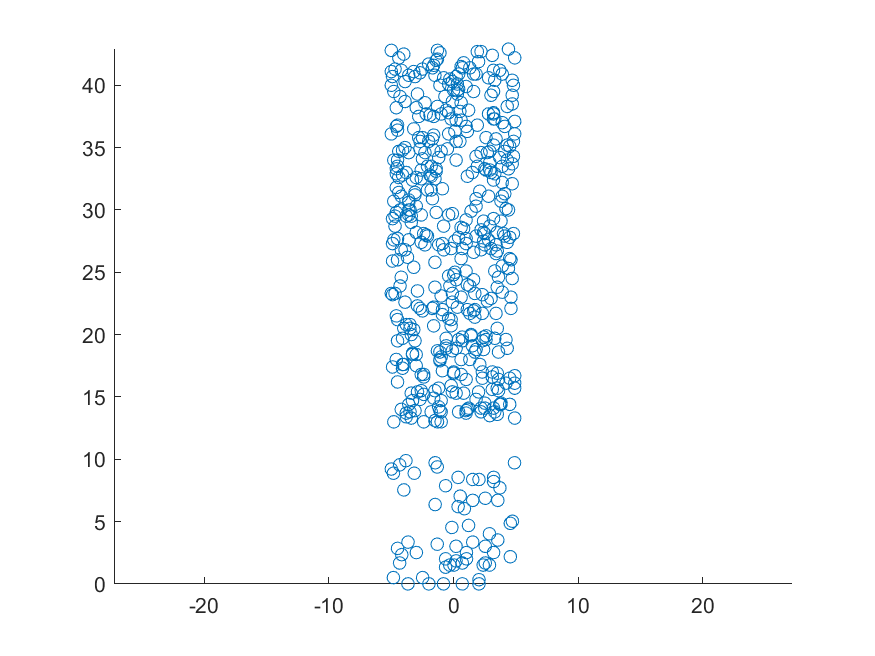

Values plotted in this chart, from the file beside it:
0.999999999999995, 36.7000000000001
3.2, 39.5
0.8625, 6.03
-4.4, 32.6
-1.5, 32.5
3.5, 16.9
-2.7, 34.9
-2, 35.5
-4.9, 27.3
2.2, 34.6
3, 26.9
-4.2, 24.6
3.5, 26.7
3.6, 15.5
3.4, 26.5
-3.2, 20.4
-3.8, 13.7
-0.2, 21.2
1.4, 19.9
-2.6, 29.6
3.208, 8.543
0.4, 13.8
-3.4, 20
2.9, 13.5
2.035, 0
-3.1, 13.9
-1.77635683940025e-15, 39.6
2.4, 18.8
2.5, 33.3
-0.645, 1.34
3.2, 29.3
-1.4, 33.3
-4.6, 38.2
2.3, 21.7
-1.7, 35.7
-4.9, 29.3
-2.3, 38.6
1.3, 18
0.1, 36.3
4.1, 31.3
-3, 30.3
1.8, 30.3
2.9, 33.2
4.3, 34
4.883, 9.715
-3.1, 31.4
0.6, 38.6
-2.7, 35.5
2.1, 31.5
1.6, 26.6
-4, 42.5
-4.33, 1.675
4.7, 39.2
-0.1, 18.7
4.1, 36.7
3.3, 19.7
2.4, 19.8
-2.5, 41.3
4.3, 35.2
-3.2, 36.5
0.3, 22.2
... 439 more rows
